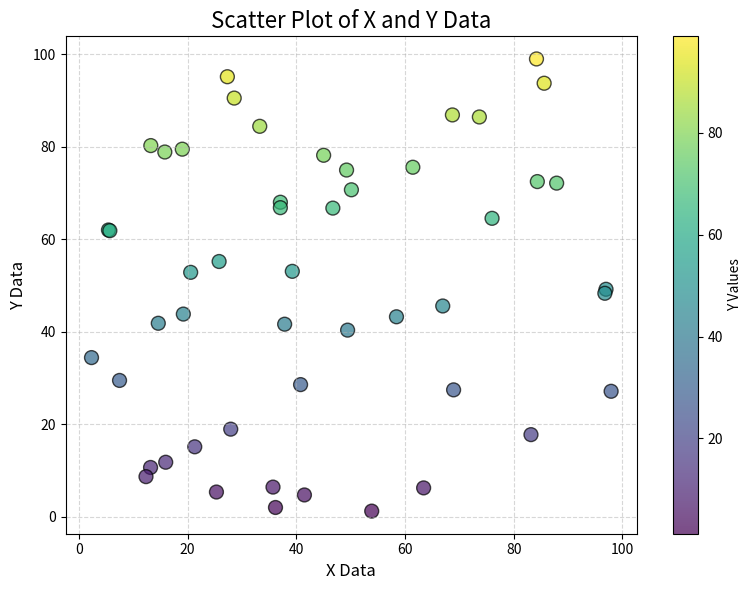

This figure's Python source:
import numpy as np
import matplotlib.pyplot as plt

# Data
X_data = np.random.random(50) * 100
Y_data = np.random.random(50) * 100

# Create a scatter plot with customized features
plt.figure(figsize=(8, 6))
scatter = plt.scatter(X_data, Y_data, c=Y_data, cmap='viridis', s=100, edgecolors="black", alpha=0.7)

# Add title and labels
plt.title('Scatter Plot of X and Y Data', fontsize=16)
plt.xlabel('X Data', fontsize=12)
plt.ylabel('Y Data', fontsize=12)

# Add a color bar for the color mapping
plt.colorbar(scatter, label='Y Values')

# Add gridlines for better readability
plt.grid(True, linestyle='--', alpha=0.5)

# Adjust layout for better spacing
plt.tight_layout()

# Show the plot
plt.show()
